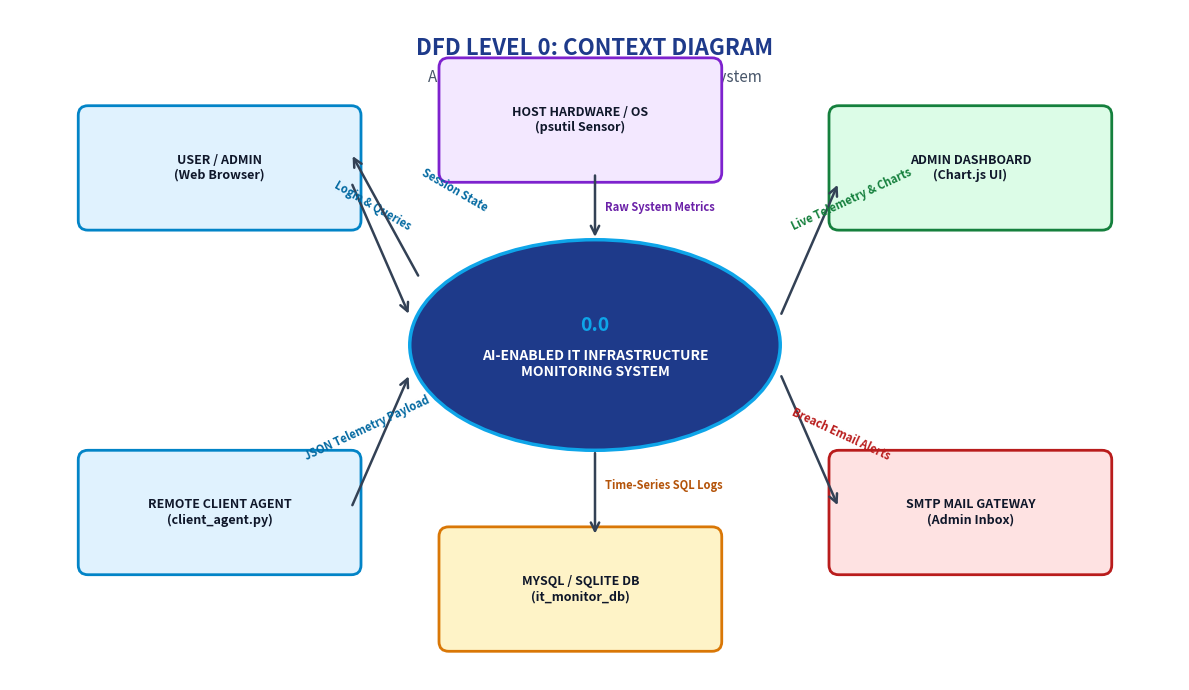
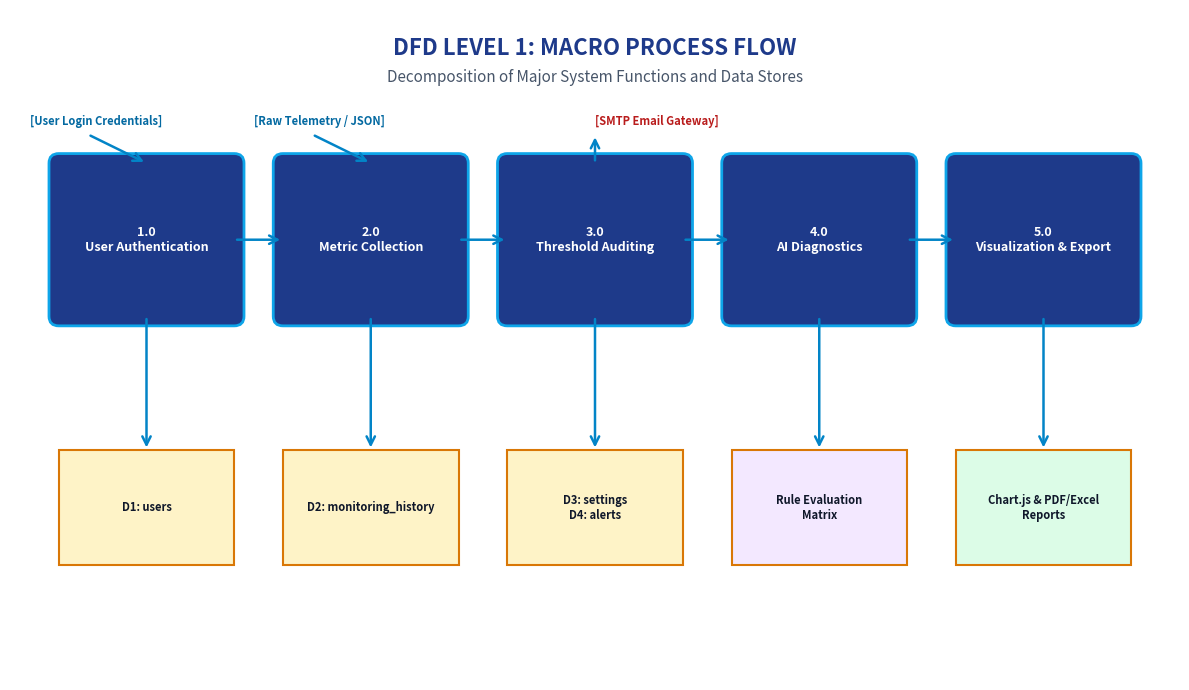
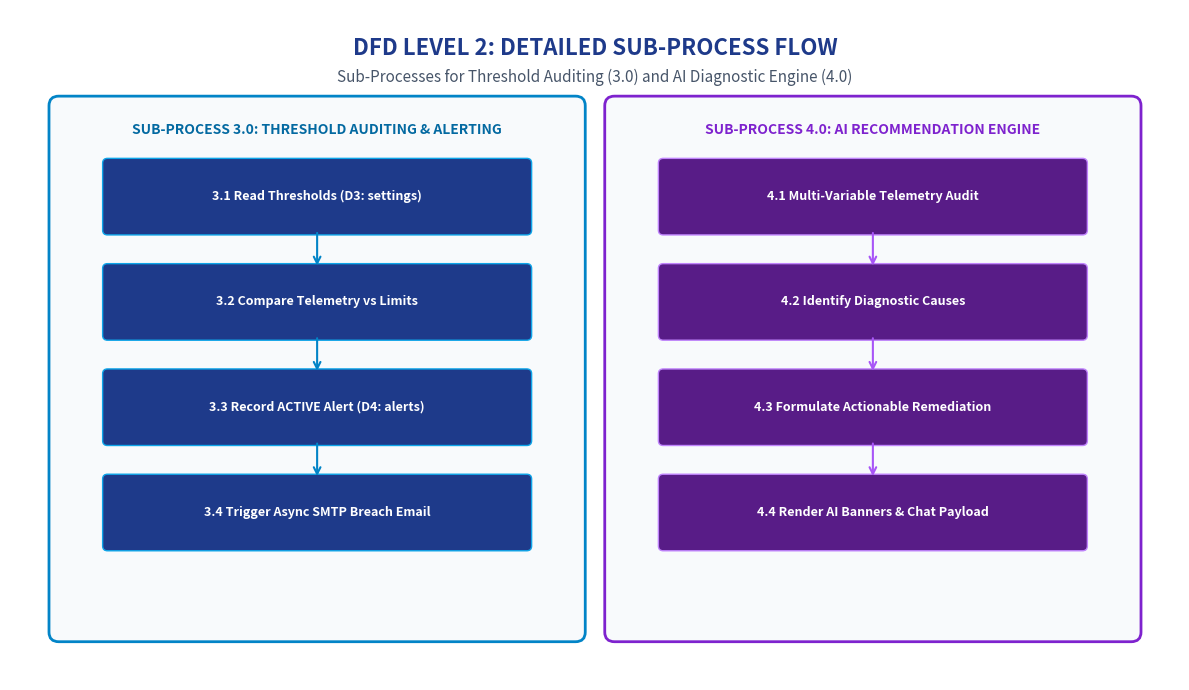

These charts were generated, in order, by the following Python code:
import os
import matplotlib.pyplot as plt
import matplotlib.patches as patches

def draw_dfd_level0(out_path):
    fig, ax = plt.subplots(figsize=(12, 7), dpi=300)
    ax.set_xlim(0, 12)
    ax.set_ylim(0, 7)
    ax.axis('off')

    # Title
    ax.text(6, 6.6, "DFD LEVEL 0: CONTEXT DIAGRAM", fontsize=16, fontweight='bold', ha='center', va='center', color='#1E3A8A')
    ax.text(6, 6.3, "AI-Enabled IT Infrastructure Monitoring System", fontsize=11, ha='center', va='center', color='#475569')

    # Central System Process (Circle/Ellipse)
    center_circle = patches.Ellipse((6, 3.5), 3.8, 2.2, facecolor='#1E3A8A', edgecolor='#0EA5E9', linewidth=2.5, zorder=3)
    ax.add_patch(center_circle)
    ax.text(6, 3.7, "0.0", fontsize=14, fontweight='bold', color='#0EA5E9', ha='center', va='center', zorder=4)
    ax.text(6, 3.3, "AI-ENABLED IT INFRASTRUCTURE\nMONITORING SYSTEM", fontsize=10, fontweight='bold', color='white', ha='center', va='center', zorder=4)

    # Entities (Rectangles)
    entities = [
        ("USER / ADMIN\n(Web Browser)", (0.8, 4.8), "#E0F2FE", "#0284C7"),
        ("REMOTE CLIENT AGENT\n(client_agent.py)", (0.8, 1.2), "#E0F2FE", "#0284C7"),
        ("HOST HARDWARE / OS\n(psutil Sensor)", (4.5, 5.3), "#F3E8FF", "#7E22CE"),
        ("ADMIN DASHBOARD\n(Chart.js UI)", (8.5, 4.8), "#DCFCE7", "#15803D"),
        ("SMTP MAIL GATEWAY\n(Admin Inbox)", (8.5, 1.2), "#FEE2E2", "#B91C1C"),
        ("MYSQL / SQLITE DB\n(it_monitor_db)", (4.5, 0.4), "#FEF3C7", "#D97706")
    ]

    for name, (x, y), fill, border in entities:
        rect = patches.FancyBboxPatch((x, y), 2.7, 1.1, boxstyle="round,pad=0.1", facecolor=fill, edgecolor=border, linewidth=2, zorder=3)
        ax.add_patch(rect)
        ax.text(x + 1.35, y + 0.55, name, fontsize=9, fontweight='bold', ha='center', va='center', color='#0F172A', zorder=4)

    # Arrows & Flow Text
    arrow_props = dict(arrowstyle="->", color="#334155", lw=1.8, mutation_scale=15)
    
    # 1. User -> Center
    ax.annotate("", xy=(4.1, 3.8), xytext=(3.5, 5.2), arrowprops=arrow_props)
    ax.text(3.3, 4.7, "Login & Queries", fontsize=8, fontweight='bold', color='#0369A1', rotation=-30)

    # 2. Center -> User
    ax.annotate("", xy=(3.5, 5.5), xytext=(4.2, 4.2), arrowprops=arrow_props)
    ax.text(4.2, 4.9, "Session State", fontsize=8, fontweight='bold', color='#0369A1', rotation=-30)

    # 3. Remote Agent -> Center
    ax.annotate("", xy=(4.1, 3.2), xytext=(3.5, 1.8), arrowprops=arrow_props)
    ax.text(3.0, 2.3, "JSON Telemetry Payload", fontsize=8, fontweight='bold', color='#0369A1', rotation=25)

    # 4. Host Hardware -> Center
    ax.annotate("", xy=(6.0, 4.6), xytext=(6.0, 5.3), arrowprops=arrow_props)
    ax.text(6.1, 4.9, "Raw System Metrics", fontsize=8, fontweight='bold', color='#6B21A8')

    # 5. Center -> Admin Dashboard
    ax.annotate("", xy=(8.5, 5.2), xytext=(7.9, 3.8), arrowprops=arrow_props)
    ax.text(8.0, 4.7, "Live Telemetry & Charts", fontsize=8, fontweight='bold', color='#15803D', rotation=25)

    # 6. Center -> SMTP Mail
    ax.annotate("", xy=(8.5, 1.8), xytext=(7.9, 3.2), arrowprops=arrow_props)
    ax.text(8.0, 2.3, "Breach Email Alerts", fontsize=8, fontweight='bold', color='#B91C1C', rotation=-25)

    # 7. Center <-> DB
    ax.annotate("", xy=(6.0, 1.5), xytext=(6.0, 2.4), arrowprops=arrow_props)
    ax.text(6.1, 2.0, "Time-Series SQL Logs", fontsize=8, fontweight='bold', color='#B45309')

    plt.tight_layout()
    plt.savefig(out_path, dpi=300, bbox_inches='tight')
    plt.close()
    print(f"Saved DFD Level 0 to {out_path}")

def draw_dfd_level1(out_path):
    fig, ax = plt.subplots(figsize=(12, 7), dpi=300)
    ax.set_xlim(0, 12)
    ax.set_ylim(0, 7)
    ax.axis('off')

    # Title
    ax.text(6, 6.6, "DFD LEVEL 1: MACRO PROCESS FLOW", fontsize=16, fontweight='bold', ha='center', va='center', color='#1E3A8A')
    ax.text(6, 6.3, "Decomposition of Major System Functions and Data Stores", fontsize=11, ha='center', va='center', color='#475569')

    processes = [
        ("1.0\nUser Authentication", (0.5, 3.8), "#1E3A8A"),
        ("2.0\nMetric Collection", (2.8, 3.8), "#1E3A8A"),
        ("3.0\nThreshold Auditing", (5.1, 3.8), "#1E3A8A"),
        ("4.0\nAI Diagnostics", (7.4, 3.8), "#1E3A8A"),
        ("5.0\nVisualization & Export", (9.7, 3.8), "#1E3A8A")
    ]

    for name, (x, y), fill in processes:
        rect = patches.FancyBboxPatch((x, y), 1.8, 1.6, boxstyle="round,pad=0.1", facecolor=fill, edgecolor='#0EA5E9', linewidth=2, zorder=3)
        ax.add_patch(rect)
        ax.text(x + 0.9, y + 0.8, name, fontsize=9, fontweight='bold', ha='center', va='center', color='white', zorder=4)

    stores = [
        ("D1: users", (0.5, 1.2), "#FEF3C7"),
        ("D2: monitoring_history", (2.8, 1.2), "#FEF3C7"),
        ("D3: settings\nD4: alerts", (5.1, 1.2), "#FEF3C7"),
        ("Rule Evaluation\nMatrix", (7.4, 1.2), "#F3E8FF"),
        ("Chart.js & PDF/Excel\nReports", (9.7, 1.2), "#DCFCE7")
    ]

    arrow_props = dict(arrowstyle="->", color="#0284C7", lw=1.8, mutation_scale=15)

    for name, (x, y), fill in stores:
        rect = patches.Rectangle((x, y), 1.8, 1.2, facecolor=fill, edgecolor='#D97706', linewidth=1.5, zorder=3)
        ax.add_patch(rect)
        ax.text(x + 0.9, y + 0.6, name, fontsize=8, fontweight='bold', ha='center', va='center', color='#0F172A', zorder=4)

        # Connect process to data store
        ax.annotate("", xy=(x + 0.9, y + 1.2), xytext=(x + 0.9, y + 2.6), arrowprops=arrow_props)

    # Horizontal Flow Arrows between processes
    for i in range(4):
        ax.annotate("", xy=(processes[i+1][1][0], 4.6), xytext=(processes[i][1][0] + 1.8, 4.6), arrowprops=arrow_props)

    # External Inputs/Outputs
    ax.text(0.2, 5.8, "[User Login Credentials]", fontsize=8, fontweight='bold', color='#0369A1')
    ax.annotate("", xy=(1.4, 5.4), xytext=(0.8, 5.7), arrowprops=arrow_props)

    ax.text(2.5, 5.8, "[Raw Telemetry / JSON]", fontsize=8, fontweight='bold', color='#0369A1')
    ax.annotate("", xy=(3.7, 5.4), xytext=(3.1, 5.7), arrowprops=arrow_props)

    ax.text(6.0, 5.8, "[SMTP Email Gateway]", fontsize=8, fontweight='bold', color='#B91C1C')
    ax.annotate("", xy=(6.0, 5.7), xytext=(6.0, 5.4), arrowprops=arrow_props)

    plt.tight_layout()
    plt.savefig(out_path, dpi=300, bbox_inches='tight')
    plt.close()
    print(f"Saved DFD Level 1 to {out_path}")

def draw_dfd_level2(out_path):
    fig, ax = plt.subplots(figsize=(12, 7), dpi=300)
    ax.set_xlim(0, 12)
    ax.set_ylim(0, 7)
    ax.axis('off')

    # Title
    ax.text(6, 6.6, "DFD LEVEL 2: DETAILED SUB-PROCESS FLOW", fontsize=16, fontweight='bold', ha='center', va='center', color='#1E3A8A')
    ax.text(6, 6.3, "Sub-Processes for Threshold Auditing (3.0) and AI Diagnostic Engine (4.0)", fontsize=11, ha='center', va='center', color='#475569')

    # Section 1: Process 3.0 Breakdown
    rect_3 = patches.FancyBboxPatch((0.5, 0.5), 5.3, 5.5, boxstyle="round,pad=0.1", facecolor='#F8FAFC', edgecolor='#0284C7', linewidth=2)
    ax.add_patch(rect_3)
    ax.text(3.15, 5.7, "SUB-PROCESS 3.0: THRESHOLD AUDITING & ALERTING", fontsize=10, fontweight='bold', color='#0369A1', ha='center')

    steps_3 = [
        "3.1 Read Thresholds (D3: settings)",
        "3.2 Compare Telemetry vs Limits",
        "3.3 Record ACTIVE Alert (D4: alerts)",
        "3.4 Trigger Async SMTP Breach Email"
    ]

    arrow_props = dict(arrowstyle="->", color="#0284C7", lw=1.5, mutation_scale=12)

    for i, step in enumerate(steps_3):
        y = 4.7 - (i * 1.1)
        sb = patches.FancyBboxPatch((1.0, y), 4.3, 0.7, boxstyle="round,pad=0.05", facecolor='#1E3A8A', edgecolor='#0EA5E9')
        ax.add_patch(sb)
        ax.text(3.15, y + 0.35, step, fontsize=9, fontweight='bold', color='white', ha='center', va='center')
        if i < 3:
            ax.annotate("", xy=(3.15, y - 0.4), xytext=(3.15, y), arrowprops=arrow_props)

    # Section 2: Process 4.0 Breakdown
    rect_4 = patches.FancyBboxPatch((6.2, 0.5), 5.3, 5.5, boxstyle="round,pad=0.1", facecolor='#F8FAFC', edgecolor='#7E22CE', linewidth=2)
    ax.add_patch(rect_4)
    ax.text(8.85, 5.7, "SUB-PROCESS 4.0: AI RECOMMENDATION ENGINE", fontsize=10, fontweight='bold', color='#7E22CE', ha='center')

    steps_4 = [
        "4.1 Multi-Variable Telemetry Audit",
        "4.2 Identify Diagnostic Causes",
        "4.3 Formulate Actionable Remediation",
        "4.4 Render AI Banners & Chat Payload"
    ]

    for i, step in enumerate(steps_4):
        y = 4.7 - (i * 1.1)
        sb = patches.FancyBboxPatch((6.7, y), 4.3, 0.7, boxstyle="round,pad=0.05", facecolor='#581C87', edgecolor='#C084FC')
        ax.add_patch(sb)
        ax.text(8.85, y + 0.35, step, fontsize=9, fontweight='bold', color='white', ha='center', va='center')
        if i < 3:
            arrow_purple = dict(arrowstyle="->", color="#A855F7", lw=1.5, mutation_scale=12)
            ax.annotate("", xy=(8.85, y - 0.4), xytext=(8.85, y), arrowprops=arrow_purple)

    plt.tight_layout()
    plt.savefig(out_path, dpi=300, bbox_inches='tight')
    plt.close()
    print(f"Saved DFD Level 2 to {out_path}")

if __name__ == '__main__':
    img_dir = r"e:\Mini project 2\dfd_images"
    os.makedirs(img_dir, exist_ok=True)
    draw_dfd_level0(os.path.join(img_dir, "dfd_level0.png"))
    draw_dfd_level1(os.path.join(img_dir, "dfd_level1.png"))
    draw_dfd_level2(os.path.join(img_dir, "dfd_level2.png"))
